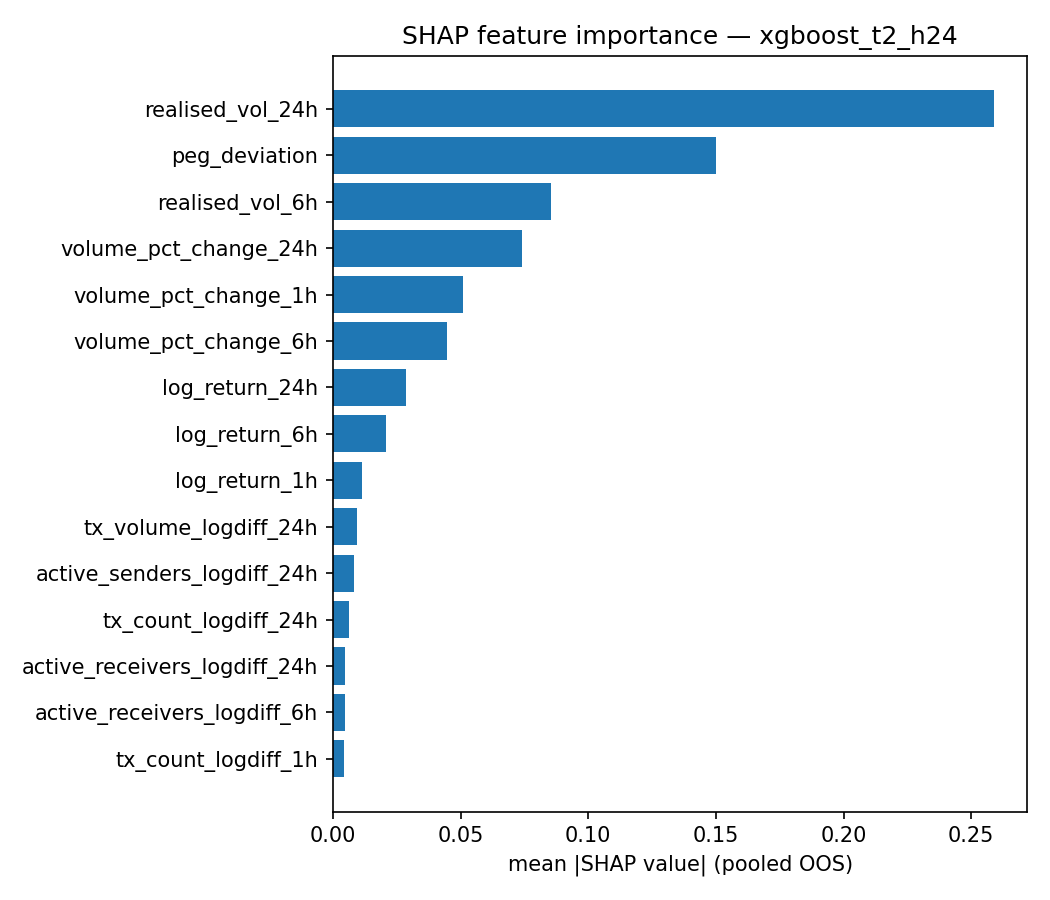

Data behind this chart, as committed beside it:
feature, mean_abs_shap, share_of_total_abs
realised_vol_24h, 0.2591, 0.3357
peg_deviation, 0.15, 0.1943
realised_vol_6h, 0.08525, 0.1104
volume_pct_change_24h, 0.07386, 0.0957
volume_pct_change_1h, 0.05093, 0.06598
volume_pct_change_6h, 0.0447, 0.05791
log_return_24h, 0.02852, 0.03695
log_return_6h, 0.02096, 0.02716
log_return_1h, 0.01141, 0.01478
tx_volume_logdiff_24h, 0.009594, 0.01243
active_senders_logdiff_24h, 0.008215, 0.01064
tx_count_logdiff_24h, 0.006242, 0.008087
active_receivers_logdiff_24h, 0.004835, 0.006264
active_receivers_logdiff_6h, 0.004765, 0.006174
tx_count_logdiff_1h, 0.004149, 0.005375
active_senders_logdiff_6h, 0.003051, 0.003953
tx_volume_logdiff_6h, 0.002835, 0.003673
tx_volume_logdiff_1h, 0.001682, 0.002179
active_senders_logdiff_1h, 0.001048, 0.001358
tx_count_logdiff_6h, 0.0007243, 0.0009385
active_receivers_logdiff_1h, 0.0, 0.0
